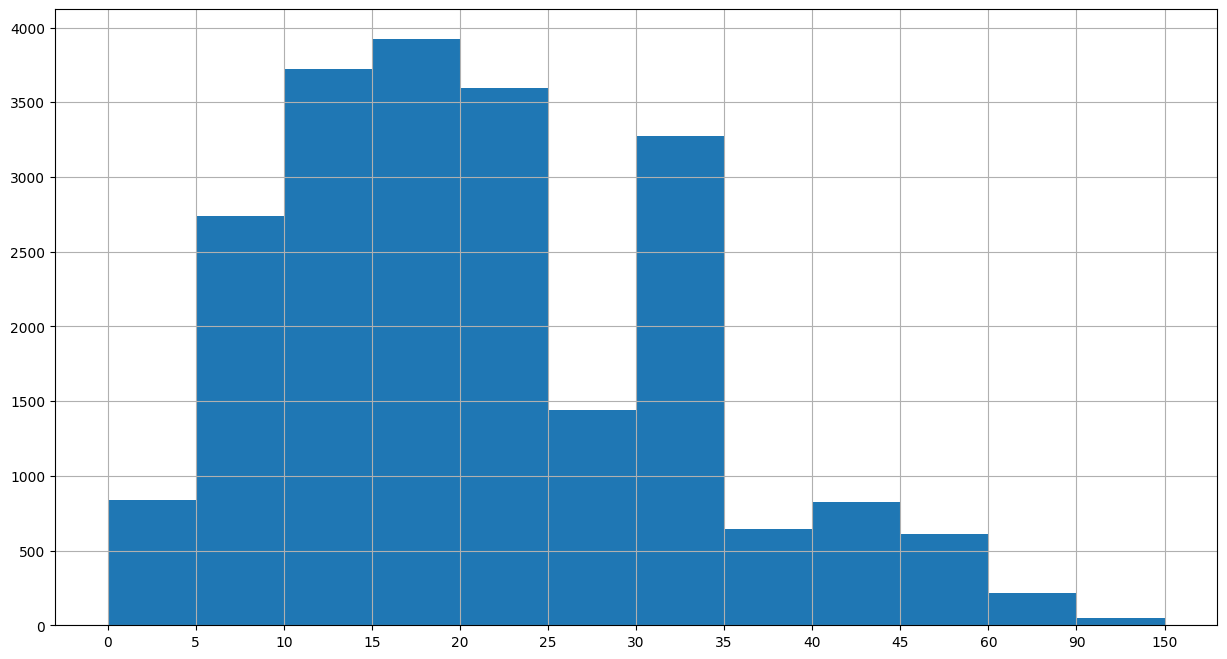

Python code for this plot:
from matplotlib import pyplot as plt
from matplotlib import rc
font={"family":"MicroSoft YaHei"}
rc("font",**font)

interval=[0,5,10,15,20,25,30,35,40,45,60,90]
width=[5,5,5,5,5,5,5,5,5,15,30,60]
quantity=[836,2737,3723,3926,3596,1438,3273,642,824,613,215,47]
#print(len(interval),len(width),len(quantity))

plt.figure(figsize=(15,8),dpi=80)

plt.bar(range(12),quantity,width=1)

_x=[i-0.5 for i in range(13)]
_xticks_label=interval+[150]
plt.xticks(_x,_xticks_label)

plt.grid()

plt.show()